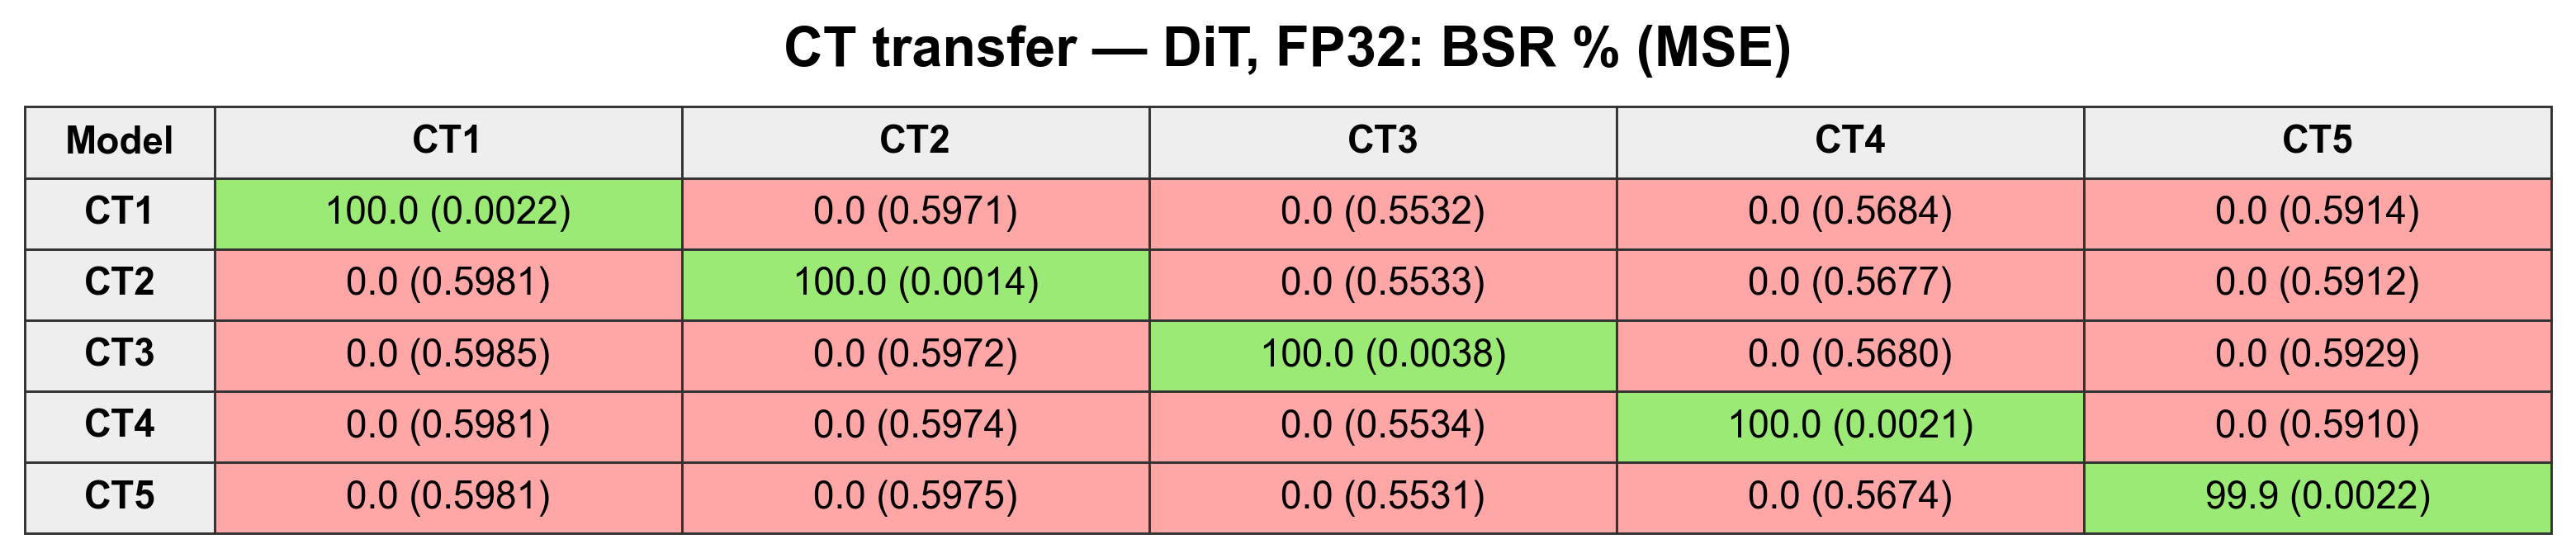

The file beside this chart, header and first rows:
model, trigger, bsr_percent, precision, mean_mse
CT1, CT1, 100.0, FP32, 0.002199
CT1, CT2, 0.0, FP32, 0.5971
CT1, CT3, 0.0, FP32, 0.5532
CT1, CT4, 0.0, FP32, 0.5684
CT1, CT5, 0.0, FP32, 0.5914
CT2, CT1, 0.0, FP32, 0.5981
CT2, CT2, 100.0, FP32, 0.001405
CT2, CT3, 0.0, FP32, 0.5533
CT2, CT4, 0.0, FP32, 0.5677
CT2, CT5, 0.0, FP32, 0.5912
CT3, CT1, 0.0, FP32, 0.5985
CT3, CT2, 0.0, FP32, 0.5972
CT3, CT3, 100.0, FP32, 0.0038
CT3, CT4, 0.0, FP32, 0.568
CT3, CT5, 0.0, FP32, 0.5929
CT4, CT1, 0.0, FP32, 0.5981
CT4, CT2, 0.0, FP32, 0.5974
CT4, CT3, 0.0, FP32, 0.5534
CT4, CT4, 100.0, FP32, 0.002141
CT4, CT5, 0.0, FP32, 0.591
CT5, CT1, 0.0, FP32, 0.5981
CT5, CT2, 0.0, FP32, 0.5975
CT5, CT3, 0.0, FP32, 0.5531
CT5, CT4, 0.0, FP32, 0.5674
CT5, CT5, 99.9, FP32, 0.002212
